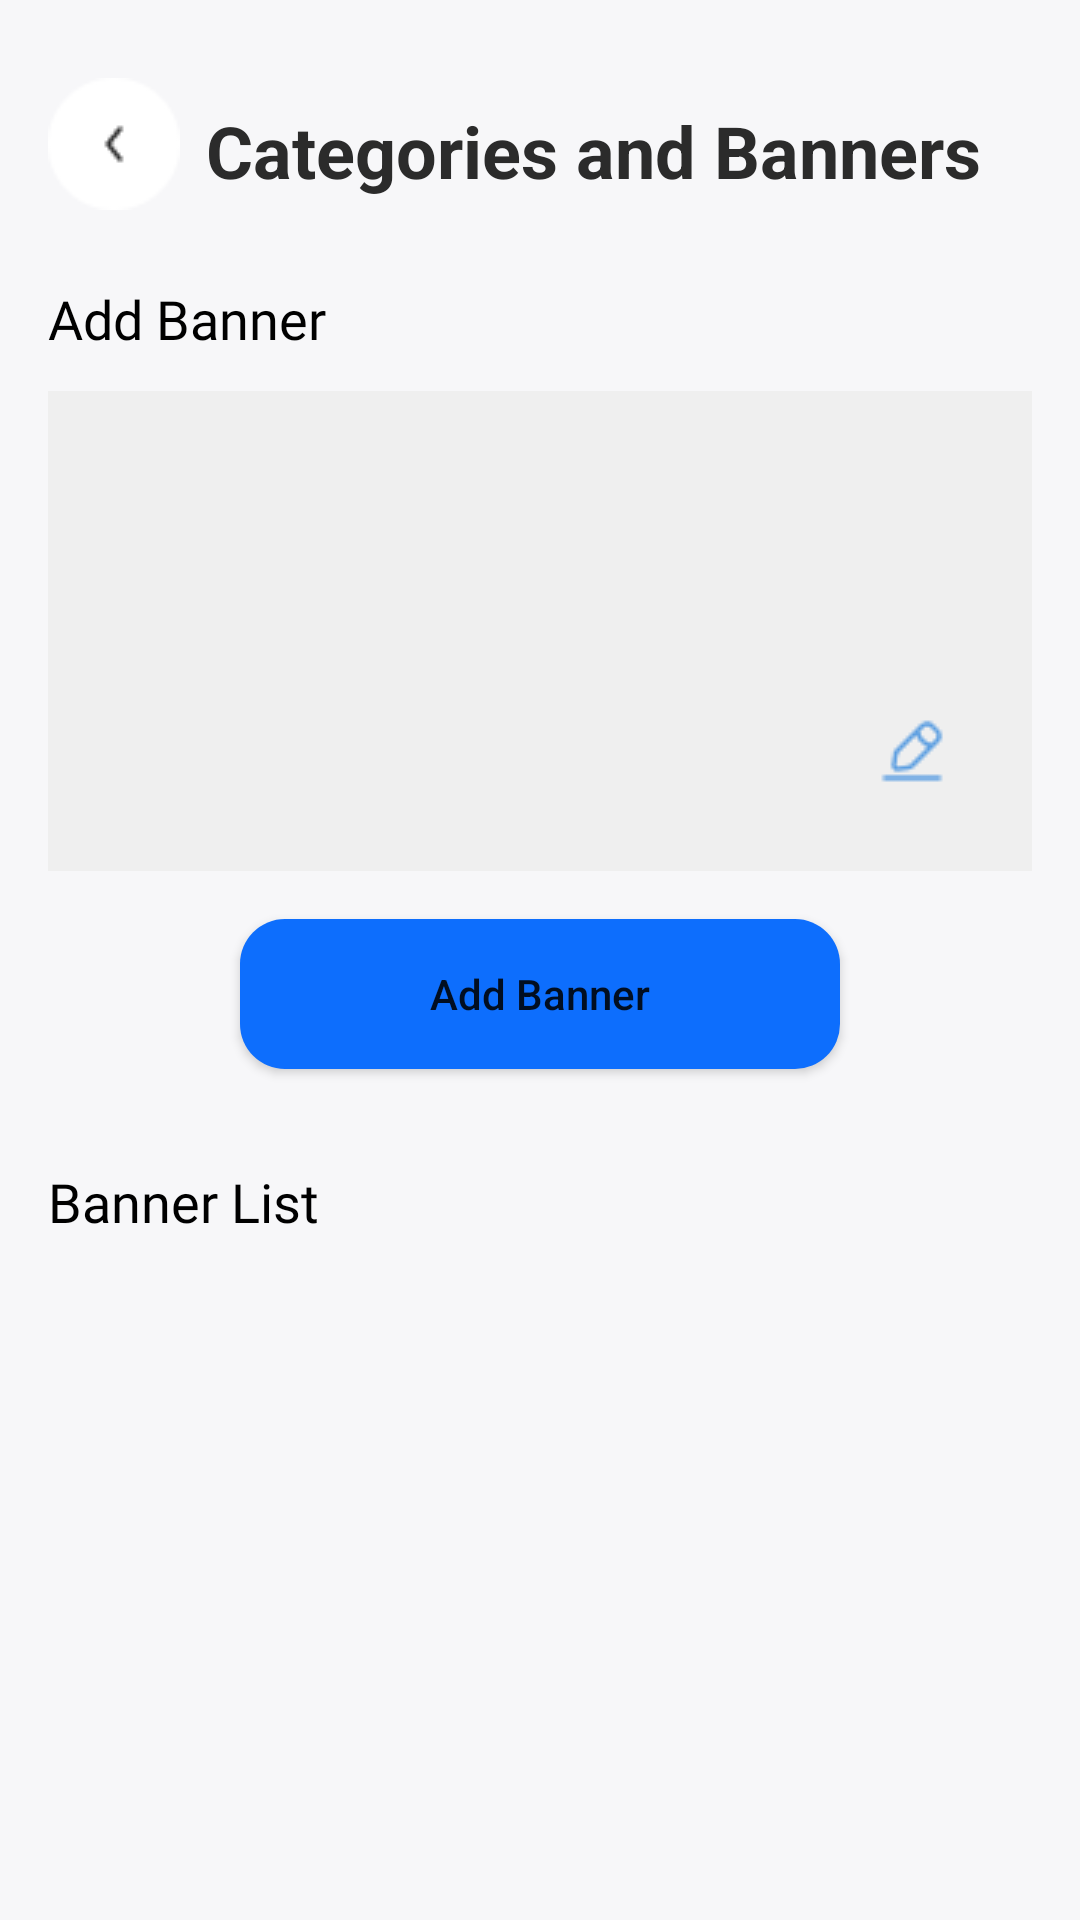

Write the Android layout XML for this screen, with the resource values it uses.
<!-- AndroidManifest.xml: application theme Theme.FootFitStore -->
<!-- res/layout/fragment_categories_and_banners.xml -->
<?xml version="1.0" encoding="utf-8"?>
<LinearLayout xmlns:android="http://schemas.android.com/apk/res/android"
    xmlns:tools="http://schemas.android.com/tools"
    android:layout_width="match_parent"
    android:layout_height="match_parent"
    android:background="@color/whiteF7F7F9"
    android:orientation="vertical"
    tools:context=".fragment.Admin.CategoriesAndBannersFragment">

    <androidx.core.widget.NestedScrollView
        android:id="@+id/scrollView"
        android:layout_width="match_parent"
        android:layout_height="match_parent">

        <LinearLayout
            android:layout_width="match_parent"
            android:layout_height="wrap_content"
            android:orientation="vertical"
            android:padding="16dp">

            
            <LinearLayout
                android:orientation="horizontal"
                android:layout_width="match_parent"
                android:layout_height="wrap_content"
                android:layout_marginTop="10dp">
                
                <ImageButton
                    android:id="@+id/btnBack"
                    android:layout_width="wrap_content"
                    android:layout_height="wrap_content"
                    android:layout_gravity="start"
                    android:background="?android:attr/selectableItemBackground"
                    android:src="@drawable/ic_back" />
                <View
                    android:layout_width="10dp"
                    android:layout_height="match_parent"
                    android:layout_weight="1" />
                
                <TextView
                    android:id="@+id/tvFavourite"
                    android:layout_width="wrap_content"
                    android:layout_height="wrap_content"
                    android:text="Categories and Banners"
                    android:textColor="@color/black2B2B2B"
                    android:textSize="24sp"
                    android:textStyle="bold"
                    android:layout_marginTop="8dp"/>
                <View
                    android:layout_width="10dp"
                    android:layout_height="match_parent"
                    android:layout_weight="1" />
                <View
                    android:layout_width="10dp"
                    android:layout_height="match_parent"
                    android:layout_weight="1" />
            </LinearLayout>

            
            <TextView
                android:layout_width="wrap_content"
                android:layout_height="wrap_content"
                android:layout_marginTop="24dp"
                android:fontFamily="@font/raleway_semibold"
                android:text="Add Banner"
                android:textColor="@color/black"
                android:textSize="18sp" />

            <FrameLayout
                android:layout_width="match_parent"
                android:layout_height="wrap_content"
                android:layout_marginTop="12dp">

                <ImageView
                    android:id="@+id/imgBanner"
                    android:layout_width="match_parent"
                    android:layout_height="160dp"
                    android:background="#EFEFEF"
                    android:scaleType="centerCrop" />

                <ImageButton
                    android:id="@+id/button_image"
                    android:layout_width="56dp"
                    android:layout_height="56dp"
                    android:layout_gravity="bottom|end"
                    android:layout_margin="12dp"
                    android:elevation="4dp"
                    android:padding="12dp"
                    android:background="@null"
                    android:src="@drawable/ic_edit_profile" />
            </FrameLayout>

            <Button
                android:id="@+id/btnAddBanner"
                android:layout_width="200dp"
                android:layout_height="wrap_content"
                android:layout_gravity="center"
                android:layout_marginTop="16dp"
                android:background="@drawable/button_shape"
                android:elevation="2dp"
                android:text="Add Banner"
                android:textAllCaps="false" />

            
            <TextView
                android:layout_width="wrap_content"
                android:layout_height="wrap_content"
                android:layout_marginTop="32dp"
                android:fontFamily="@font/raleway_semibold"
                android:text="Banner List"
                android:textColor="@color/black"
                android:textSize="18sp" />

            <androidx.recyclerview.widget.RecyclerView
                android:id="@+id/bannerRecyclerView"
                android:layout_width="match_parent"
                android:layout_height="170dp"
                android:layout_marginTop="12dp"
                android:clipToPadding="false"
                android:orientation="horizontal"
                android:paddingHorizontal="4dp"
                tools:listitem="@layout/item_new_arrival_banner" />

            
            <LinearLayout
                android:layout_width="match_parent"
                android:layout_height="wrap_content"
                android:layout_marginTop="32dp"
                android:gravity="center_vertical"
                android:orientation="horizontal">

                <TextView
                    android:layout_width="wrap_content"
                    android:layout_height="wrap_content"
                    android:fontFamily="@font/raleway_semibold"
                    android:text="Add Category: "
                    android:textColor="@color/black"
                    android:textSize="18sp" />

                <EditText
                    android:id="@+id/categoryName"
                    android:layout_width="0dp"
                    android:layout_height="48dp"
                    android:layout_marginStart="8dp"
                    android:layout_weight="1"
                    android:background="@drawable/edittext_background"
                    android:hint="Enter category name"
                    android:inputType="text"
                    android:paddingHorizontal="16dp"
                    android:singleLine="true" />
            </LinearLayout>

            <Button
                android:id="@+id/btnAddCategory"
                android:layout_width="200dp"
                android:layout_height="wrap_content"
                android:layout_gravity="center"
                android:layout_marginTop="16dp"
                android:background="@drawable/button_shape"
                android:elevation="2dp"
                android:text="Add Category"
                android:textAllCaps="false" />

            
            <TextView
                android:layout_width="wrap_content"
                android:layout_height="wrap_content"
                android:layout_marginTop="32dp"
                android:fontFamily="@font/raleway_semibold"
                android:text="Category List"
                android:textColor="@color/black"
                android:textSize="18sp" />

            <androidx.recyclerview.widget.RecyclerView
                android:id="@+id/categoryRecyclerView"
                android:layout_width="match_parent"
                android:layout_height="wrap_content"
                android:layout_marginTop="12dp"
                android:clipToPadding="false"
                android:orientation="horizontal"
                android:paddingHorizontal="4dp"
                tools:listitem="@layout/item_category" />

        </LinearLayout>
    </androidx.core.widget.NestedScrollView>
</LinearLayout>
<!-- res/layout/item_new_arrival_banner.xml (included above) -->
<?xml version="1.0" encoding="utf-8"?>
<androidx.cardview.widget.CardView xmlns:android="http://schemas.android.com/apk/res/android"
    android:layout_width="match_parent"
    android:layout_height="wrap_content"
    android:layout_margin="8dp"
    android:orientation="vertical"
    android:elevation="4dp">

    <ImageView
        android:id="@+id/bannerImageView"
        android:layout_width="match_parent"
        android:layout_height="150dp"
        android:adjustViewBounds="true"
        android:scaleType="centerCrop" />
</androidx.cardview.widget.CardView>
<!-- res/layout/item_category.xml (included above) -->
<?xml version="1.0" encoding="utf-8"?>
<LinearLayout
    xmlns:android="http://schemas.android.com/apk/res/android"
    android:layout_width="wrap_content"
    android:layout_height="wrap_content"
    android:orientation="vertical"
    android:padding="4dp">

    <TextView
        android:id="@+id/categoryTextView"
        android:layout_width="wrap_content"
        android:layout_height="50dp"
        android:background="@drawable/category_item_background"
        android:paddingHorizontal="23dp"
        android:paddingVertical="11dp"
        android:text="Category"
        android:textSize="16sp"
        android:textColor="@color/black2B2B2B"
        android:gravity="center"/>

</LinearLayout>
<!-- resources referenced by this layout -->
<resources>
  <color name="black">#FF000000</color>
  <color name="black2B2B2B">#2B2B2B</color>
  <color name="whiteF7F7F9">#F7F7F9</color>
  <!-- drawable button_shape (drawable) -->
  <?xml version="1.0" encoding="utf-8"?>
  <shape xmlns:android="http://schemas.android.com/apk/res/android">
      <size android:width="335dp"
          android:height="50dp"/>
      <solid android:color="#0D6EFD"/>
      <corners android:radius="15dp"/>
  </shape>
  <!-- drawable ic_back: png bitmap (drawable, 700 bytes) -->
  <!-- drawable ic_edit_profile: png bitmap (drawable, 535 bytes) -->
  <style name="Theme.FootFitStore" parent="Theme.MaterialComponents.DayNight.NoActionBar">
          
          <item name="colorPrimary">@color/primaryColor</item>
          <item name="colorPrimaryVariant">@color/primaryColor</item>
          <item name="colorOnPrimary">@color/white</item>
          
          <item name="colorSecondary">@color/teal_200</item>
          <item name="colorSecondaryVariant">@color/teal_700</item>
          <item name="colorOnSecondary">@color/black</item>
          
          <item name="android:statusBarColor">?attr/colorPrimaryVariant</item>
          
      </style>
  <color name="primaryColor">#0D6EFD</color>
  <color name="white">#FFFFFFFF</color>
  <color name="teal_200">#FF03DAC5</color>
  <color name="teal_700">#FF018786</color>
</resources>
